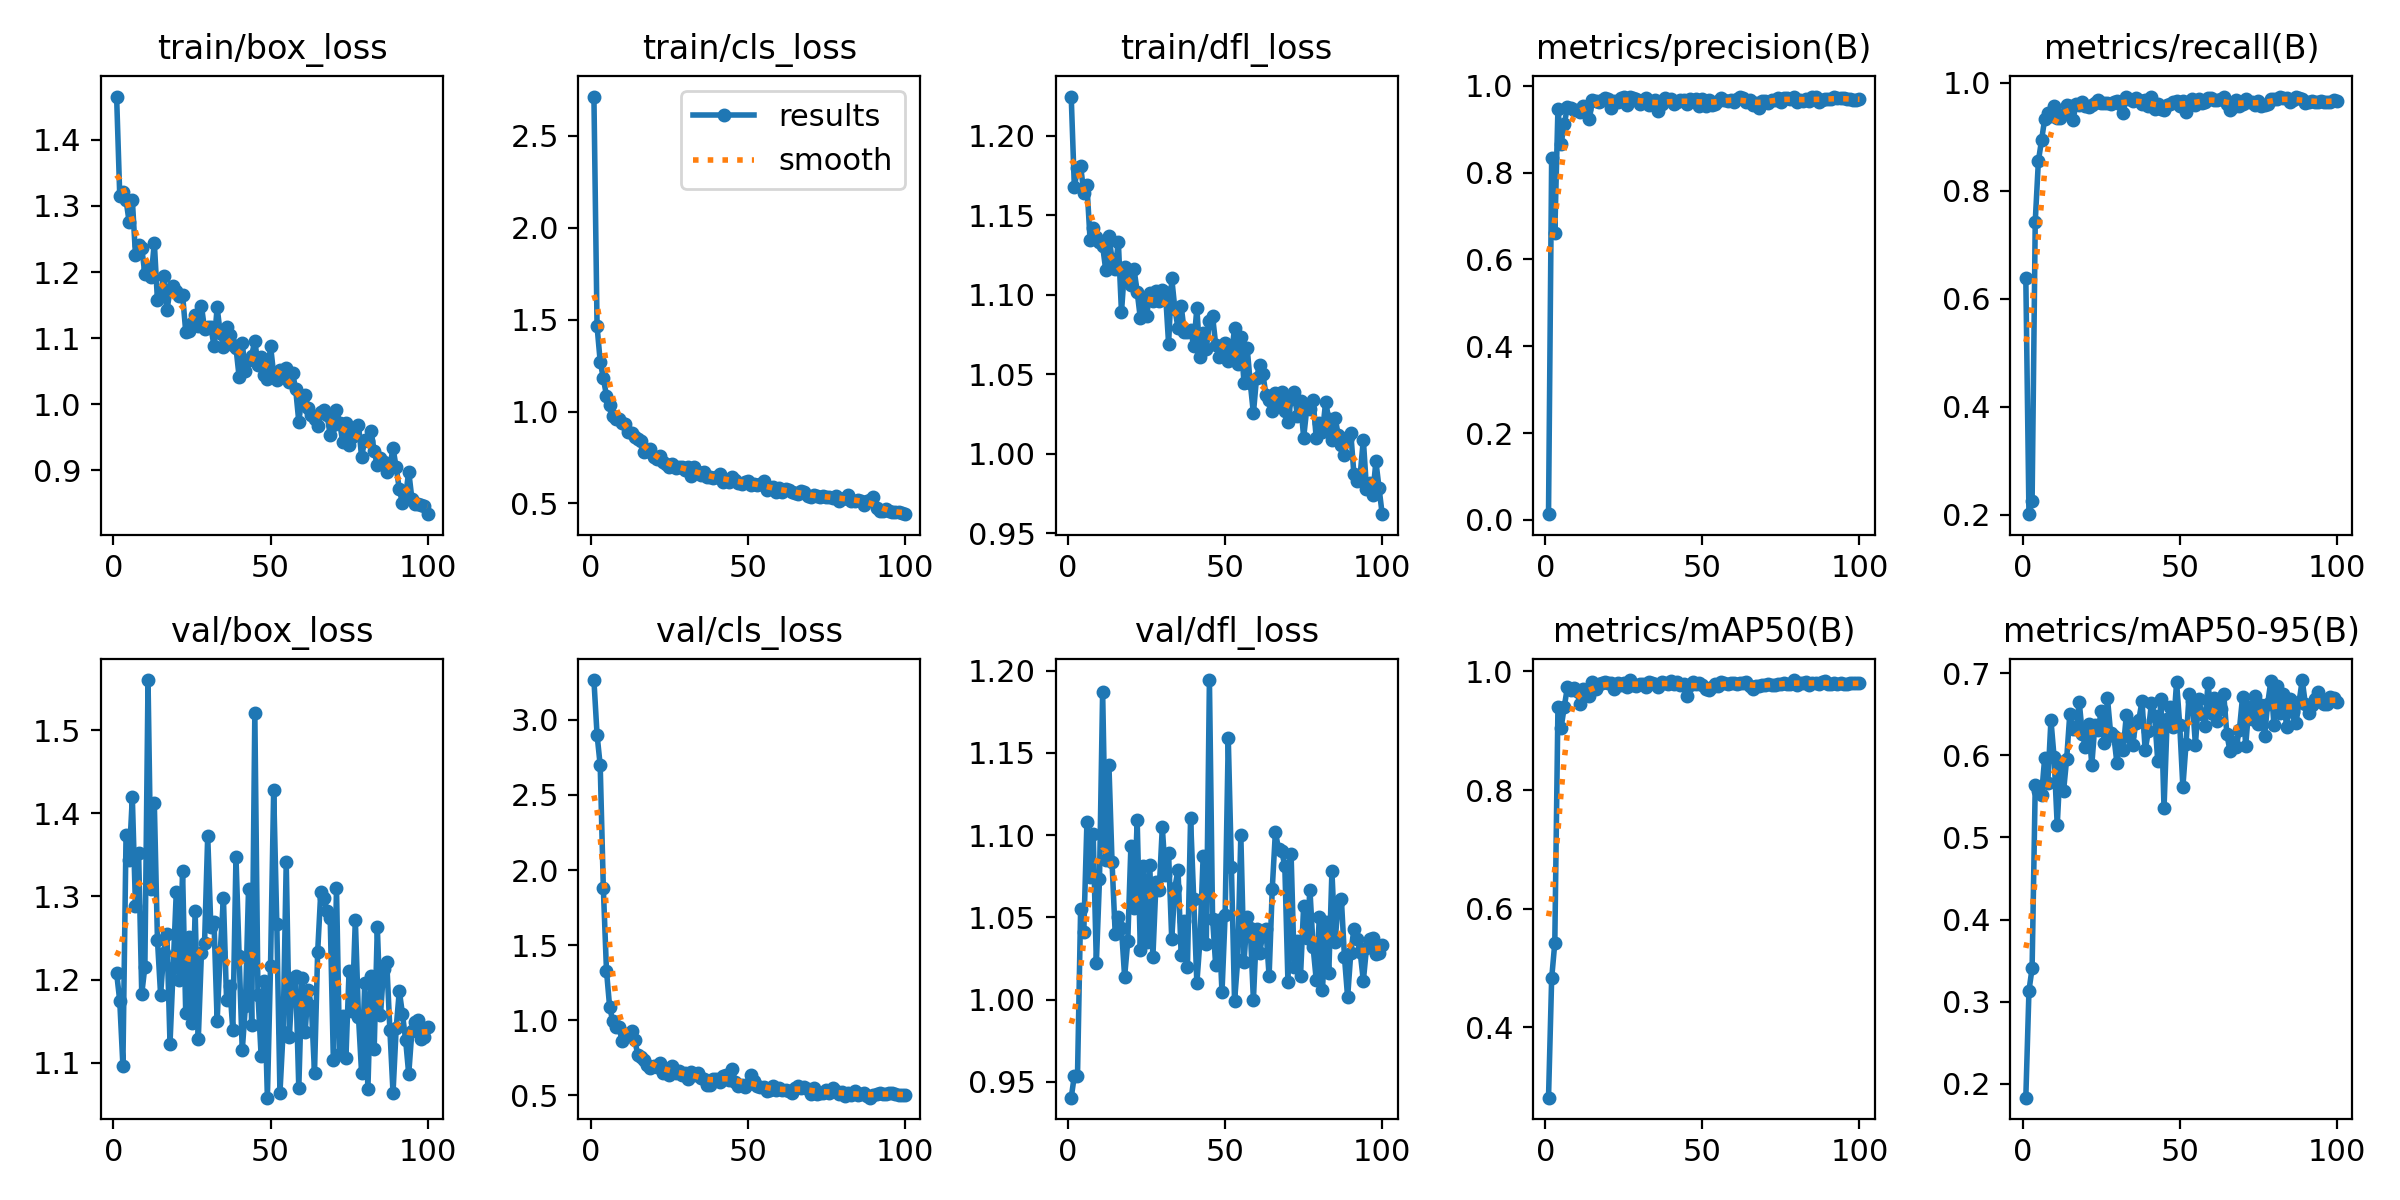

Source data for this figure (header and first rows):
epoch, time, train/box_loss, train/cls_loss, train/dfl_loss, metrics/precision(B), metrics/recall(B), metrics/mAP50(B), metrics/mAP50-95(B), val/box_loss, val/cls_loss, val/dfl_loss, lr/pg0, lr/pg1, lr/pg2
1, 392.2, 1.465, 2.714, 1.225, 0.01289, 0.6388, 0.281, 0.1831, 1.208, 3.266, 0.9404, 0.0003001, 0.0003001, 0.0003001
2, 692.8, 1.315, 1.464, 1.167, 0.8342, 0.2015, 0.4822, 0.3134, 1.174, 2.902, 0.9537, 0.0006084, 0.0006084, 0.0006084
3, 971.5, 1.322, 1.272, 1.18, 0.6621, 0.2256, 0.5421, 0.3407, 1.096, 2.698, 0.9537, 0.0009105, 0.0009105, 0.0009105
4, 1231, 1.309, 1.182, 1.181, 0.9479, 0.7431, 0.9394, 0.5634, 1.373, 1.879, 1.055, 0.001206, 0.001206, 0.001206
5, 1497, 1.275, 1.086, 1.164, 0.8666, 0.855, 0.905, 0.556, 1.344, 1.33, 1.041, 0.001372, 0.001372, 0.001372
6, 1768, 1.31, 1.034, 1.169, 0.9114, 0.8933, 0.9397, 0.5512, 1.419, 1.09, 1.108, 0.001358, 0.001358, 0.001358
7, 2051, 1.226, 0.974, 1.135, 0.9505, 0.9325, 0.9733, 0.5964, 1.288, 0.9929, 1.075, 0.001344, 0.001344, 0.001344
8, 2324, 1.241, 0.9612, 1.142, 0.9484, 0.9441, 0.9686, 0.5668, 1.352, 0.9558, 1.101, 0.00133, 0.00133, 0.00133
9, 2589, 1.237, 0.9578, 1.136, 0.9436, 0.9381, 0.9716, 0.6428, 1.183, 0.9533, 1.022, 0.001316, 0.001316, 0.001316
10, 2833, 1.197, 0.9399, 1.133, 0.9437, 0.9563, 0.9677, 0.5975, 1.215, 0.8608, 1.073, 0.001302, 0.001302, 0.001302
11, 3119, 1.207, 0.9349, 1.131, 0.9398, 0.9346, 0.9443, 0.5144, 1.56, 0.9087, 1.187, 0.001288, 0.001288, 0.001288
12, 3429, 1.193, 0.8873, 1.115, 0.9532, 0.9341, 0.9707, 0.5917, 1.309, 0.9007, 1.085, 0.001273, 0.001273, 0.001273
13, 3701, 1.245, 0.8828, 1.137, 0.947, 0.9422, 0.9615, 0.5559, 1.412, 0.9271, 1.143, 0.001259, 0.001259, 0.001259
14, 3970, 1.157, 0.8624, 1.122, 0.9236, 0.9596, 0.9592, 0.5952, 1.248, 0.8651, 1.083, 0.001245, 0.001245, 0.001245
15, 4244, 1.165, 0.8494, 1.116, 0.968, 0.9566, 0.982, 0.65, 1.182, 0.7688, 1.04, 0.001231, 0.001231, 0.001231
16, 4487, 1.194, 0.8391, 1.133, 0.965, 0.9307, 0.9698, 0.6317, 1.232, 0.7526, 1.05, 0.001217, 0.001217, 0.001217
17, 4736, 1.142, 0.7812, 1.089, 0.9621, 0.96, 0.9794, 0.6316, 1.255, 0.7322, 1.043, 0.001203, 0.001203, 0.001203
18, 4991, 1.172, 0.7861, 1.117, 0.9665, 0.9592, 0.9806, 0.665, 1.123, 0.7028, 1.014, 0.001189, 0.001189, 0.001189
19, 5235, 1.179, 0.7986, 1.115, 0.9723, 0.9639, 0.9819, 0.6254, 1.213, 0.6823, 1.036, 0.001174, 0.001174, 0.001174
20, 5468, 1.172, 0.7551, 1.106, 0.9707, 0.9572, 0.9809, 0.6102, 1.306, 0.6953, 1.093, 0.00116, 0.00116, 0.00116
21, 5698, 1.164, 0.7434, 1.116, 0.9503, 0.9551, 0.9801, 0.6382, 1.199, 0.6888, 1.056, 0.001146, 0.001146, 0.001146
22, 5957, 1.166, 0.7594, 1.102, 0.9661, 0.9583, 0.9706, 0.5879, 1.33, 0.7169, 1.109, 0.001132, 0.001132, 0.001132
23, 6192, 1.11, 0.7238, 1.085, 0.9621, 0.963, 0.9809, 0.6371, 1.16, 0.6504, 1.03, 0.001118, 0.001118, 0.001118
24, 6437, 1.111, 0.7165, 1.097, 0.9723, 0.9676, 0.978, 0.6304, 1.252, 0.6751, 1.081, 0.001104, 0.001104, 0.001104
25, 6674, 1.122, 0.6964, 1.087, 0.9743, 0.9627, 0.9798, 0.6535, 1.147, 0.6319, 1.035, 0.001089, 0.001089, 0.001089
26, 6939, 1.135, 0.7153, 1.101, 0.9552, 0.9625, 0.9745, 0.6151, 1.282, 0.6926, 1.082, 0.001075, 0.001075, 0.001075
27, 7194, 1.119, 0.6957, 1.096, 0.9743, 0.9625, 0.9854, 0.6691, 1.128, 0.6467, 1.026, 0.001061, 0.001061, 0.001061
28, 7475, 1.149, 0.7005, 1.102, 0.9721, 0.9609, 0.9778, 0.6267, 1.232, 0.6614, 1.071, 0.001047, 0.001047, 0.001047
29, 7703, 1.114, 0.6976, 1.096, 0.9707, 0.9636, 0.976, 0.6239, 1.244, 0.6345, 1.066, 0.001033, 0.001033, 0.001033
30, 7945, 1.117, 0.6835, 1.103, 0.9592, 0.9662, 0.9789, 0.5906, 1.373, 0.6514, 1.105, 0.001019, 0.001019, 0.001019
31, 8169, 1.117, 0.6983, 1.101, 0.9674, 0.9605, 0.9793, 0.6202, 1.263, 0.6071, 1.076, 0.001005, 0.001005, 0.001005
32, 8393, 1.088, 0.6478, 1.069, 0.9722, 0.944, 0.9744, 0.6068, 1.27, 0.6549, 1.089, 0.0009904, 0.0009904, 0.0009904
33, 8620, 1.146, 0.6973, 1.11, 0.9565, 0.9744, 0.9823, 0.6487, 1.15, 0.6351, 1.037, 0.0009763, 0.0009763, 0.0009763
34, 8897, 1.107, 0.6718, 1.091, 0.9612, 0.9701, 0.981, 0.6237, 1.234, 0.6485, 1.068, 0.0009621, 0.0009621, 0.0009621
35, 9198, 1.087, 0.6571, 1.079, 0.9665, 0.9656, 0.9786, 0.6125, 1.299, 0.618, 1.079, 0.000948, 0.000948, 0.000948
36, 9459, 1.117, 0.6702, 1.093, 0.9418, 0.9727, 0.974, 0.6388, 1.176, 0.6059, 1.027, 0.0009339, 0.0009339, 0.0009339
37, 9688, 1.104, 0.6431, 1.076, 0.9583, 0.9683, 0.9816, 0.6434, 1.193, 0.5712, 1.048, 0.0009197, 0.0009197, 0.0009197
38, 9924, 1.089, 0.642, 1.077, 0.972, 0.9608, 0.9811, 0.6662, 1.139, 0.5698, 1.02, 0.0009056, 0.0009056, 0.0009056
39, 10169, 1.086, 0.6373, 1.078, 0.9666, 0.9679, 0.9792, 0.6058, 1.347, 0.6101, 1.11, 0.0008914, 0.0008914, 0.0008914
40, 10397, 1.041, 0.642, 1.068, 0.9707, 0.9565, 0.9837, 0.629, 1.229, 0.6056, 1.061, 0.0008773, 0.0008773, 0.0008773
41, 10637, 1.092, 0.6589, 1.091, 0.9579, 0.9739, 0.9791, 0.6638, 1.115, 0.5882, 1.01, 0.0008631, 0.0008631, 0.0008631
42, 10923, 1.05, 0.6189, 1.061, 0.9626, 0.9516, 0.9817, 0.6478, 1.168, 0.6295, 1.036, 0.000849, 0.000849, 0.000849
43, 11170, 1.066, 0.6283, 1.076, 0.9671, 0.9598, 0.9772, 0.5931, 1.309, 0.633, 1.087, 0.0008348, 0.0008348, 0.0008348
44, 11457, 1.074, 0.6178, 1.066, 0.9678, 0.9507, 0.9793, 0.669, 1.146, 0.6013, 1.034, 0.0008207, 0.0008207, 0.0008207
45, 11706, 1.096, 0.6451, 1.083, 0.9592, 0.9502, 0.9593, 0.5352, 1.52, 0.6757, 1.194, 0.0008065, 0.0008065, 0.0008065
46, 11950, 1.059, 0.6266, 1.086, 0.9688, 0.958, 0.9767, 0.6439, 1.182, 0.5881, 1.049, 0.0007924, 0.0007924, 0.0007924
47, 12173, 1.072, 0.6142, 1.069, 0.9642, 0.9611, 0.9829, 0.6588, 1.109, 0.5621, 1.021, 0.0007782, 0.0007782, 0.0007782
48, 12468, 1.044, 0.605, 1.061, 0.9705, 0.9634, 0.9787, 0.6344, 1.199, 0.5698, 1.048, 0.0007641, 0.0007641, 0.0007641
49, 12751, 1.038, 0.6165, 1.065, 0.9545, 0.9658, 0.9803, 0.689, 1.058, 0.558, 1.004, 0.0007499, 0.0007499, 0.0007499
50, 13056, 1.089, 0.6199, 1.069, 0.9706, 0.957, 0.9766, 0.6368, 1.216, 0.575, 1.051, 0.0007358, 0.0007358, 0.0007358
51, 13321, 1.045, 0.5997, 1.058, 0.9533, 0.9668, 0.9702, 0.5613, 1.428, 0.6331, 1.159, 0.0007216, 0.0007216, 0.0007216
52, 13590, 1.036, 0.6071, 1.062, 0.9671, 0.945, 0.9689, 0.6137, 1.267, 0.5928, 1.081, 0.0007075, 0.0007075, 0.0007075
53, 13839, 1.052, 0.6014, 1.079, 0.9559, 0.9636, 0.9734, 0.675, 1.064, 0.5648, 0.9989, 0.0006934, 0.0006934, 0.0006934
54, 14086, 1.047, 0.6072, 1.056, 0.9573, 0.9692, 0.9789, 0.6665, 1.137, 0.5555, 1.024, 0.0006792, 0.0006792, 0.0006792
55, 14329, 1.055, 0.6216, 1.073, 0.9657, 0.9593, 0.9751, 0.6128, 1.341, 0.5578, 1.1, 0.0006651, 0.0006651, 0.0006651
56, 14586, 1.034, 0.5738, 1.045, 0.972, 0.9692, 0.983, 0.6683, 1.131, 0.5281, 1.023, 0.0006509, 0.0006509, 0.0006509
57, 14841, 1.047, 0.5853, 1.067, 0.9668, 0.9628, 0.9798, 0.6508, 1.201, 0.5335, 1.05, 0.0006368, 0.0006368, 0.0006368
58, 15082, 1.023, 0.5906, 1.044, 0.9655, 0.965, 0.979, 0.636, 1.205, 0.5589, 1.043, 0.0006226, 0.0006226, 0.0006226
59, 15355, 0.9738, 0.5628, 1.025, 0.9678, 0.9719, 0.9807, 0.6874, 1.07, 0.5337, 0.9997, 0.0006085, 0.0006085, 0.0006085
60, 15608, 1.011, 0.5834, 1.048, 0.9633, 0.971, 0.9797, 0.6511, 1.202, 0.5452, 1.043, 0.0005943, 0.0005943, 0.0005943
... 40 more rows
